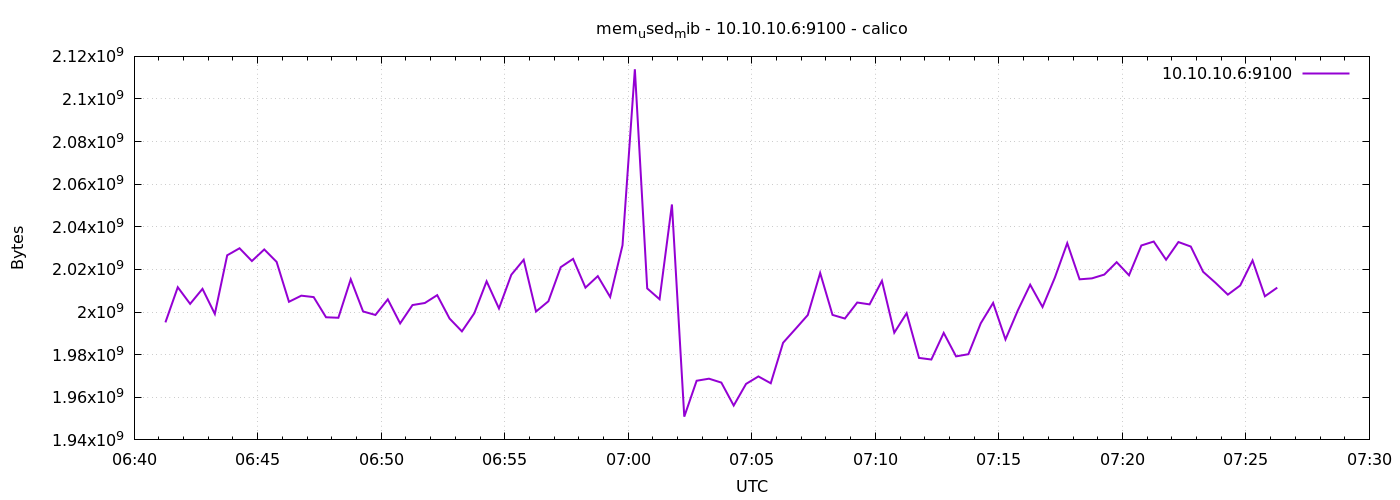

Data behind this chart, as committed beside it:
1778568076	1995157504
1778568106	2011656192
1778568136	2003841024
1778568166	2010890240
1778568196	1999122432
1778568226	2026647552
1778568256	2029940736
1778568286	2023948288
1778568316	2029383680
1778568346	2023555072
1778568376	2004819968
1778568406	2007691264
1778568436	2007023616
1778568466	1997553664
1778568496	1997320192
1778568526	2015375360
1778568556	2000285696
1778568586	1998635008
1778568616	2005966848
1778568646	1994674176
1778568676	2003288064
1778568706	2004254720
1778568736	2007937024
1778568766	1996955648
1778568796	1990934528
1778568826	1999413248
1778568856	2014420992
1778568886	2001690624
1778568916	2017513472
1778568946	2024538112
1778568976	2000244736
1778569006	2005057536
1778569036	2021076992
1778569066	2024964096
1778569096	2011463680
1778569126	2016862208
1778569156	2007072768
1778569186	2031341568
1778569216	2113966080
1778569246	2011095040
1778569276	2006020096
1778569306	2050498560
1778569336	1950912512
1778569366	1967759360
1778569396	1968730112
1778569426	1966895104
1778569456	1956126720
1778569486	1966276608
1778569516	1969786880
1778569546	1966579712
1778569576	1985601536
1778569606	1992069120
1778569636	1998618624
1778569666	2018340864
1778569696	1998663680
1778569726	1996959744
1778569756	2004480000
1778569786	2003603456
1778569816	2014654464
1778569846	1990320128
1778569876	1999478784
... 30 more rows
